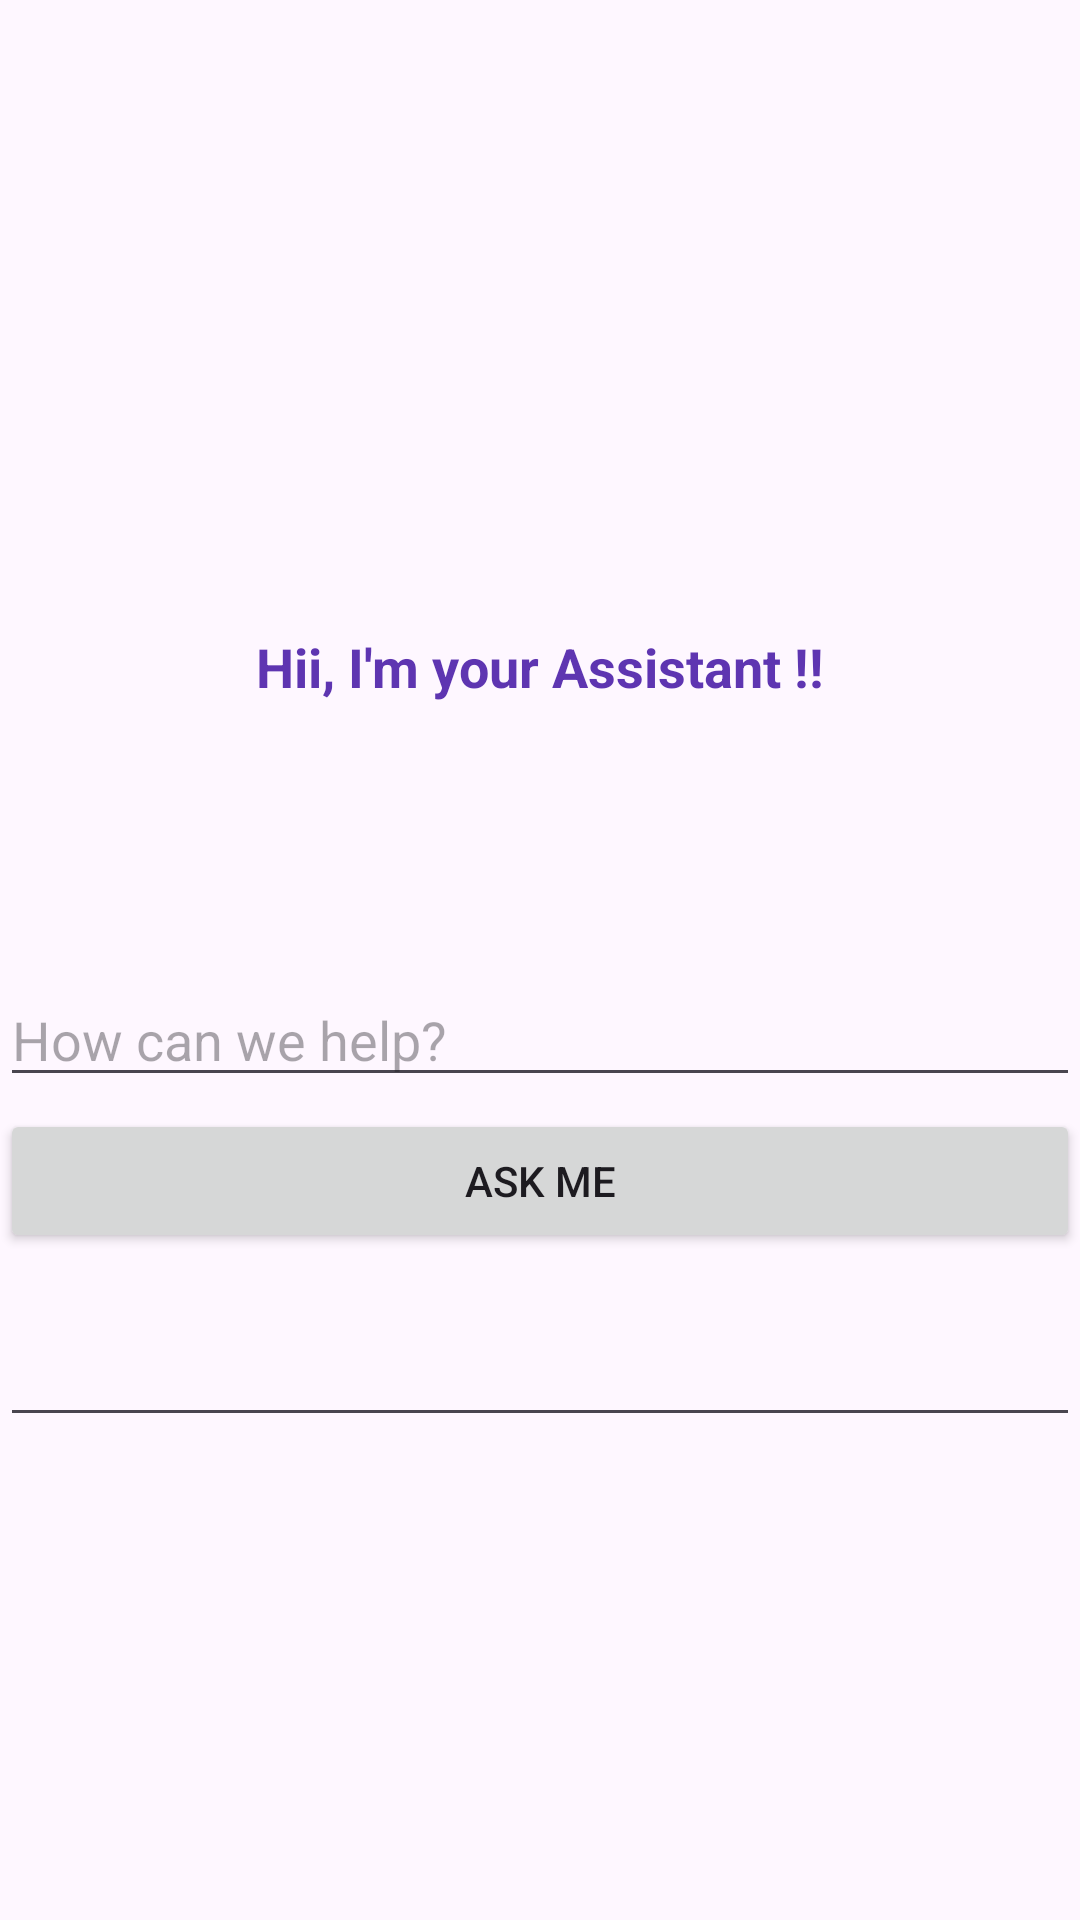

Reconstruct the res/layout file that produces this screen, plus the resources it refers to.
<!-- AndroidManifest.xml: application theme Theme.FirstApp -->
<!-- res/layout/fragment_chatbot.xml -->
<?xml version="1.0" encoding="utf-8"?>
<LinearLayout xmlns:android="http://schemas.android.com/apk/res/android"
    xmlns:tools="http://schemas.android.com/tools"
    android:layout_width="match_parent"
    android:layout_height="match_parent"
    android:orientation="vertical"
    tools:context=".fragments.ChatbotFragment">

    <LinearLayout
        android:layout_width="match_parent"
        android:layout_height="wrap_content"
        android:gravity="center"
        android:orientation="vertical"
        android:layout_marginTop="50dp"
        >
        <ImageView
            android:layout_width="160dp"
            android:layout_height="160dp"
            android:src="@drawable/robot"
            />

        <TextView
            android:layout_width="match_parent"
            android:layout_height="wrap_content"
            android:text="Hii, I'm your Assistant !!"
            android:textColor="@color/my_primary"
            android:textStyle="bold"
            android:textSize="18dp"
            android:gravity="center"/>
    </LinearLayout>



    <EditText
        android:id="@+id/chatbot_ques"
        android:layout_width="match_parent"
        android:layout_height="wrap_content"
        android:layout_marginTop="90dp"
        android:hint="How can we help?"
        />

    <Button
        android:id="@+id/chatbot_askme"
        android:layout_width="match_parent"
        android:layout_height="wrap_content"
        android:layout_marginTop="4dp"
        android:text="Ask Me"

        />

    <EditText
        android:id="@+id/chatbot_ans"
        android:layout_width="match_parent"
        android:layout_height="wrap_content"
        android:layout_marginTop="20dp"

        />


</LinearLayout>
<!-- resources referenced by this layout -->
<resources>
  <color name="my_primary">#5E35B1</color>
  <style name="Theme.FirstApp" parent="Base.Theme.FirstApp" />
  <style name="Base.Theme.FirstApp" parent="Theme.Material3.DayNight.NoActionBar">
          
          <item name="colorPrimary">@color/my_primary</item>
          
          <item name="colorSecondary">@color/my_secondary</item>
  
          <item name="android:statusBarColor">@color/my_primary</item>
      </style>
  <color name="my_secondary">#673AB7</color>
</resources>
